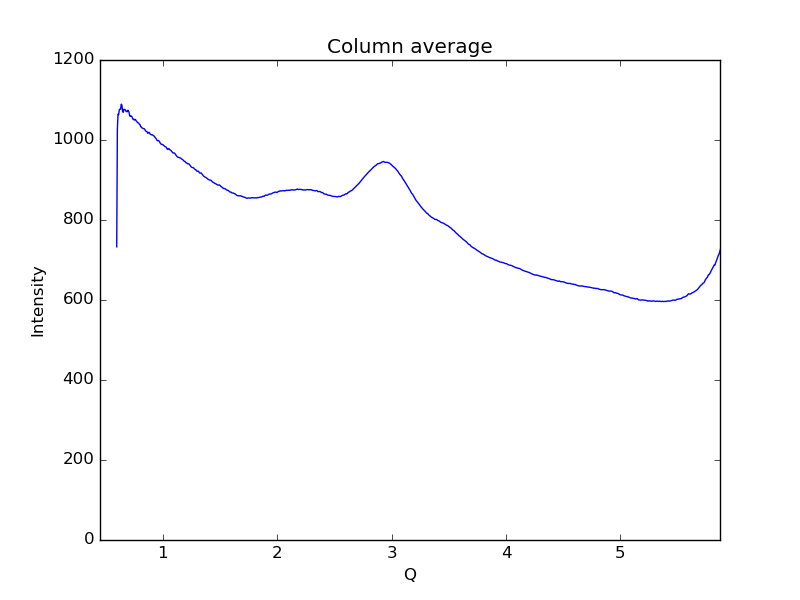

Values plotted in this chart, from the file beside it:
0.59621693822088684, 732.943
0.6019, 1028
0.6075, 1065
0.6132, 1063
0.6189, 1076
0.6245, 1077
0.6302, 1077
0.6358, 1090
0.6415, 1087
0.6472, 1072
0.6528, 1069
0.6585, 1077
0.6641, 1076
0.6698, 1076
0.6755, 1072
0.6811, 1072
0.6868, 1070
0.6924, 1074
0.6981, 1073
0.7038, 1070
0.7094, 1060
0.7151, 1059
0.7207, 1060
0.7264, 1060
0.7321, 1056
0.7377, 1052
0.7434, 1052
0.749, 1050
0.7547, 1052
0.7603, 1051
0.766, 1048
0.7717, 1046
0.7773, 1044
0.783, 1043
0.7886, 1042
0.7943, 1039
0.8, 1038
0.8056, 1033
0.8113, 1032
0.8169, 1030
0.8226, 1029
0.8283, 1029
0.8339, 1029
0.8396, 1027
0.8452, 1025
0.8509, 1022
0.8566, 1021
0.8622, 1020
0.8679, 1017
0.8735, 1019
0.8792, 1019
0.8849, 1016
0.8905, 1014
0.8962, 1014
0.9018, 1013
0.9075, 1013
0.9132, 1012
0.9188, 1010
0.9245, 1010
0.9301, 1007
0.9358, 1005
... 939 more rows
